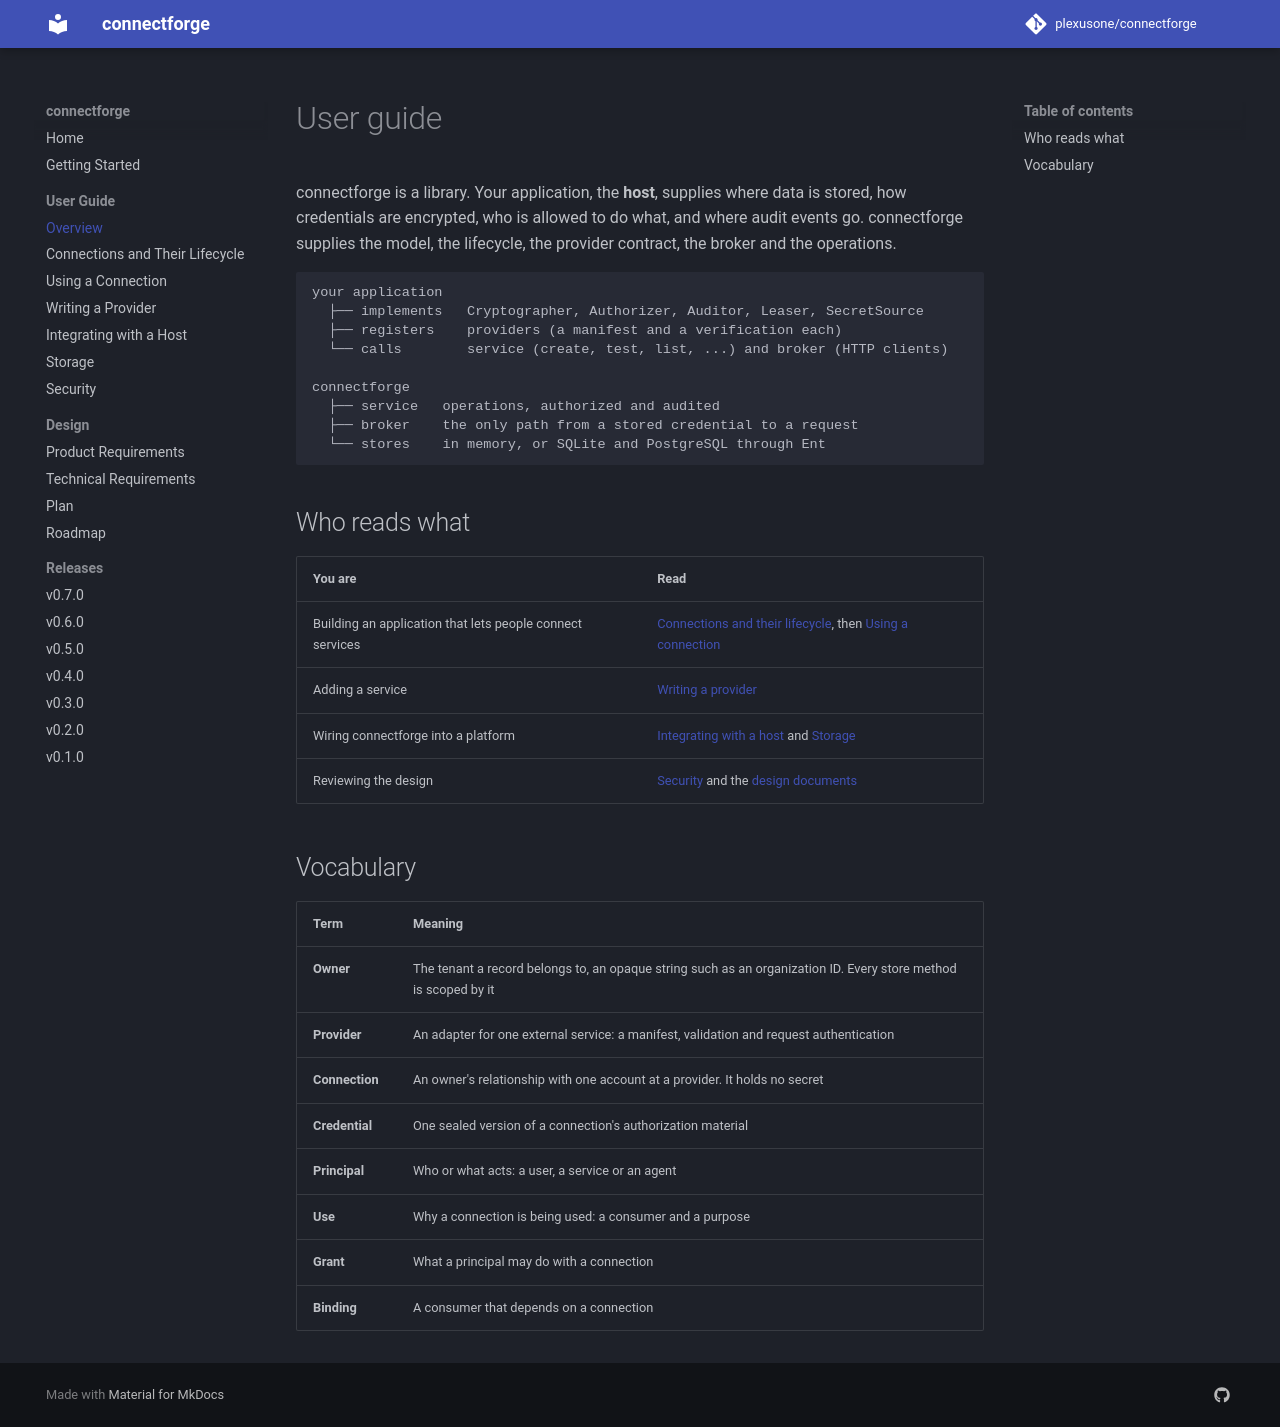

repository: plexusone/connectforge · page: guides/index.html · generator: mkdocs

# User guide

connectforge is a library. Your application, the **host**, supplies where
data is stored, how credentials are encrypted, who is allowed to do what, and
where audit events go. connectforge supplies the model, the lifecycle, the
provider contract, the broker and the operations.

```text
your application
  ├── implements   Cryptographer, Authorizer, Auditor, Leaser, SecretSource
  ├── registers    providers (a manifest and a verification each)
  └── calls        service (create, test, list, ...) and broker (HTTP clients)

connectforge
  ├── service   operations, authorized and audited
  ├── broker    the only path from a stored credential to a request
  └── stores    in memory, or SQLite and PostgreSQL through Ent
```

## Who reads what

| You are | Read |
|---|---|
| Building an application that lets people connect services | [Connections and their lifecycle](connections.md), then [Using a connection](using-connections.md) |
| Adding a service | [Writing a provider](providers.md) |
| Wiring connectforge into a platform | [Integrating with a host](host-integration.md) and [Storage](storage.md) |
| Reviewing the design | [Security](security.md) and the [design documents](../specs/initiatives/INIT-CONNECTFORGE-001/TRD.md) |

## Vocabulary

| Term | Meaning |
|---|---|
| **Owner** | The tenant a record belongs to, an opaque string such as an organization ID. Every store method is scoped by it |
| **Provider** | An adapter for one external service: a manifest, validation and request authentication |
| **Connection** | An owner's relationship with one account at a provider. It holds no secret |
| **Credential** | One sealed version of a connection's authorization material |
| **Principal** | Who or what acts: a user, a service or an agent |
| **Use** | Why a connection is being used: a consumer and a purpose |
| **Grant** | What a principal may do with a connection |
| **Binding** | A consumer that depends on a connection |
